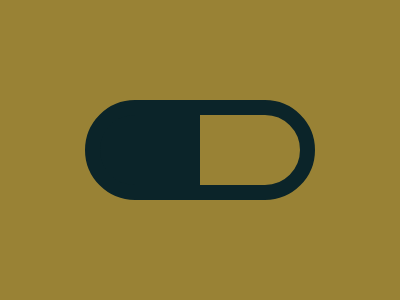

Reproduce this picture with HTML and CSS.

<!DOCTYPE html>
<html lang="en">
<head>
    <meta charset="UTF-8">
    <meta name="viewport" content="width=device-width, initial-scale=1.0">
    <title>Document</title>
</head>
<body>
    <div></div>
<style>
  body {
    background: #998235;
    margin: 0;             
    height: 100vh;          
    display: grid;
    place-items: center;
  }
  div {
    width: 230px;
    height: 100px;
    background: linear-gradient(to right, #0B2429 50%, #998235 50%);
    border-radius: 100px;
    border: 15px solid #0B2429;
    box-sizing: border-box;  
  }
</style>
</body>
</html>
